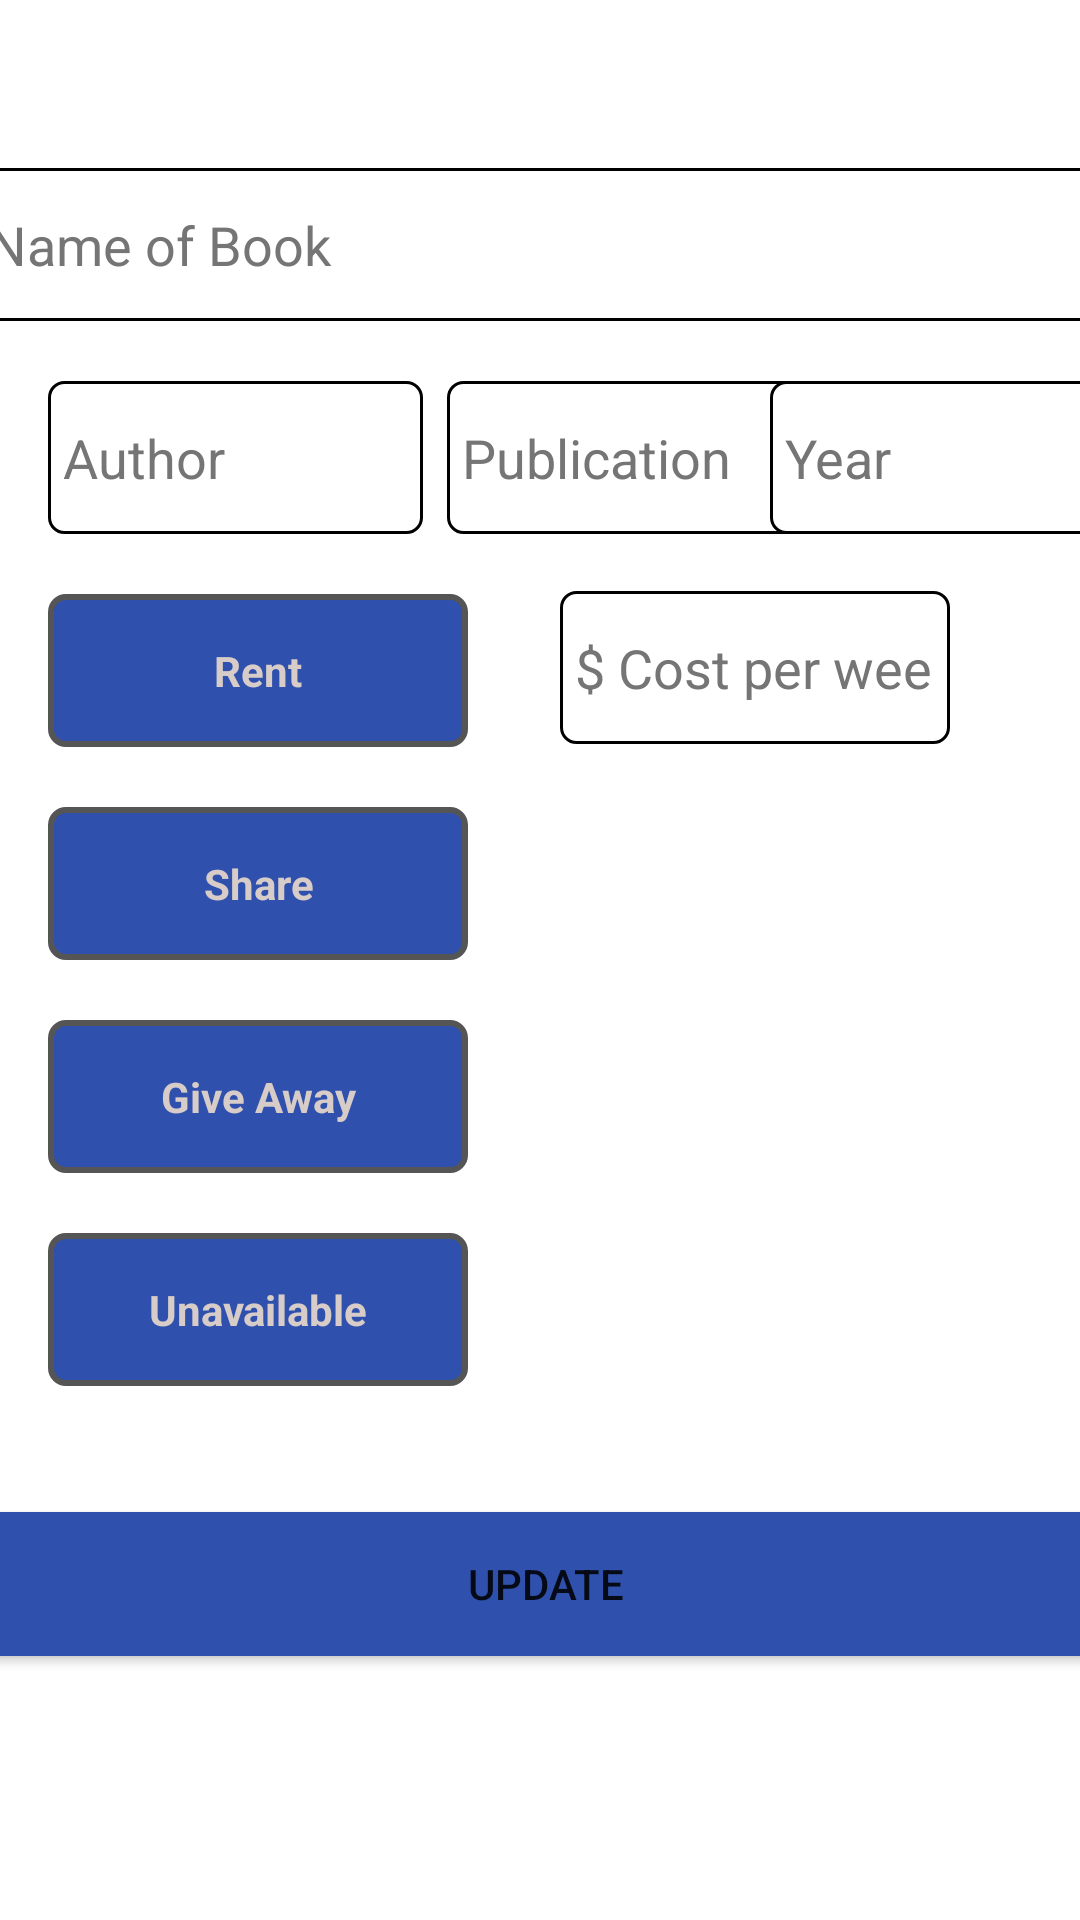

Here is an Android app screen rendered from its layout file. Give the layout XML and the strings, colors and styles it references.
<!-- AndroidManifest.xml: application theme Theme.ReadGrow -->
<!-- res/layout/activity_update_book.xml -->
<?xml version="1.0" encoding="utf-8"?>
<androidx.constraintlayout.widget.ConstraintLayout xmlns:android="http://schemas.android.com/apk/res/android"
    xmlns:app="http://schemas.android.com/apk/res-auto"
    xmlns:tools="http://schemas.android.com/tools"
    android:layout_width="match_parent"
    android:layout_height="match_parent"
    tools:context=".UpdateBook">

    <EditText
        android:id="@+id/txtUpdate_Title"
        android:layout_width="381dp"
        android:layout_height="51dp"
        android:padding="5dp"
        android:layout_marginStart="16dp"
        android:layout_marginTop="56dp"
        android:layout_marginEnd="14dp"
        android:background="@drawable/text_border"
        android:ems="10"
        android:hint="@string/bookName"
        android:inputType="textPersonName"
        android:textColorHint="#757575"
        app:layout_constraintEnd_toEndOf="parent"
        app:layout_constraintStart_toStartOf="parent"
        app:layout_constraintTop_toTopOf="parent"
        android:importantForAutofill="no" />

    <EditText
        android:id="@+id/txtUpdate_Author"
        android:layout_width="125dp"
        android:layout_height="51dp"
        android:layout_marginStart="16dp"
        android:padding="5dp"
        android:background="@drawable/text_border"
        android:layout_marginTop="20dp"
        android:ems="10"
        android:hint="@string/bookAuthor"
        android:importantForAutofill="no"
        android:inputType="textPersonName"
        android:textColorHint="#757575"
        app:layout_constraintStart_toStartOf="parent"
        app:layout_constraintTop_toBottomOf="@+id/txtUpdate_Title" />

    <EditText
        android:id="@+id/txtUpdate_Publication"
        android:layout_width="125dp"
        android:layout_height="51dp"
        android:layout_marginStart="8dp"
        android:padding="5dp"
        android:layout_marginTop="20dp"
        android:ems="10"
        android:background="@drawable/text_border"
        android:hint="@string/publication"
        android:importantForAutofill="no"
        android:inputType="textPersonName"
        android:textColorHint="#757575"
        app:layout_constraintStart_toEndOf="@+id/txtUpdate_Author"
        app:layout_constraintTop_toBottomOf="@+id/txtUpdate_Title" />

    <EditText
        android:id="@+id/txtUpdate_Year"
        android:layout_width="115dp"
        android:layout_height="51dp"
        android:layout_marginStart="8dp"
        android:layout_marginTop="20dp"
        android:layout_marginEnd="14dp"
        android:padding="5dp"
        android:ems="10"
        android:background="@drawable/text_border"
        android:hint="@string/yearPublication"
        android:importantForAutofill="no"
        android:inputType="date"
        android:textColorHint="#757575"
        app:layout_constraintEnd_toEndOf="parent"
        app:layout_constraintStart_toEndOf="@+id/txtUpdate_Publication"
        app:layout_constraintTop_toBottomOf="@+id/txtUpdate_Title" />

    <EditText
        android:id="@+id/txtWeekCost"
        android:layout_width="130dp"
        android:layout_height="51dp"
        android:layout_marginStart="56dp"
        android:layout_marginTop="19dp"
        android:layout_marginEnd="69dp"
        android:background="@drawable/text_border"
        android:ems="10"
        android:hint="@string/rentHint"
        android:importantForAutofill="no"
        android:inputType="number"
        android:padding="5dp"
        android:textColorHint="#757575"
        app:layout_constraintEnd_toEndOf="parent"
        app:layout_constraintStart_toEndOf="@+id/optionsGroup"
        app:layout_constraintTop_toBottomOf="@+id/txtUpdate_Publication" />

    <RadioGroup
        android:id="@+id/optionsGroup"
        android:layout_width="140dp"
        android:layout_height="277dp"
        android:layout_marginStart="16dp"
        android:layout_marginTop="20dp"
        app:layout_constraintStart_toStartOf="parent"
        app:layout_constraintTop_toBottomOf="@+id/txtUpdate_Author">
        <RadioButton
            android:id="@+id/rd_Rent"
            android:layout_width="match_parent"
            android:layout_height="51dp"
            android:background="@drawable/radio_selected"
            android:button="@null"
            android:gravity="center"
            android:text="@string/rent"
            android:textColor="#D7CCC8"
            android:textStyle="bold" />
        <RadioButton
            android:id="@+id/rd_ShareBtn"
            android:layout_width="match_parent"
            android:layout_height="51dp"
            android:layout_marginTop="20dp"
            android:background="@drawable/radio_selected"
            android:button="@null"
            android:gravity="center"
            android:text="@string/share"
            android:textColor="#D7CCC8"
            android:textStyle="bold"
            tools:ignore="DuplicateSpeakableTextCheck" />



        <RadioButton
            android:id="@+id/rdUpdate_GiveAway"
            android:layout_width="match_parent"
            android:layout_height="51dp"
            android:layout_marginTop="20dp"
            android:background="@drawable/radio_selected"
            android:button="@null"
            android:gravity="center"
            android:text="@string/giveaway"
            android:textColor="#D7CCC8"
            android:textStyle="bold" />

        <RadioButton
            android:id="@+id/rdUpdate_Unavailable"
            android:layout_width="match_parent"
            android:layout_height="51dp"
            android:layout_marginTop="20dp"
            android:background="@drawable/radio_selected"
            android:button="@null"
            android:gravity="center"
            android:text="@string/unavailable"
            android:textColor="#D7CCC8"
            android:textStyle="bold" />
    </RadioGroup>

    <Button
        android:id="@+id/btnAddNewBook"
        android:layout_width="381dp"
        android:layout_height="wrap_content"
        android:layout_marginStart="162dp"
        android:layout_marginTop="256dp"
        android:layout_marginEnd="162dp"
        android:background="@color/btnColor"
        android:text="@string/btnUpdate"
        app:backgroundTint="@color/btnColor"
        app:layout_constraintEnd_toEndOf="parent"
        app:layout_constraintHorizontal_bias="0.496"
        app:layout_constraintStart_toStartOf="parent"
        app:layout_constraintTop_toBottomOf="@+id/txtWeekCost" />

</androidx.constraintlayout.widget.ConstraintLayout>
<!-- resources referenced by this layout -->
<resources>
  <color name="btnColor">#2F51AD</color>
  <!-- drawable radio_selected (drawable) -->
  <?xml version="1.0" encoding="utf-8"?>
  <selector xmlns:android="http://schemas.android.com/apk/res/android">
  
      <item android:drawable="@drawable/radio_button2" android:state_checked="true"/>
      <item android:drawable="@drawable/radio_button" android:state_checked="true"/>
      <item android:drawable="@drawable/radio_button" android:state_checked="false"/>
  
  </selector>
  <!-- drawable text_border (drawable) -->
  <?xml version="1.0" encoding="utf-8"?>
  <selector xmlns:android="http://schemas.android.com/apk/res/android">
      <item>
          <shape android:shape="rectangle">
              <solid  android:color="#FFFFFF"/>
              <corners android:radius="5dp"/>
              <stroke android:color="@color/black" android:width="1dp"/>
          </shape>
      </item>
  </selector>
  <string name="bookAuthor">Author</string>
  <string name="bookName">Name of Book</string>
  <string name="btnUpdate">Update</string>
  <string name="giveaway">Give Away</string>
  <string name="publication">Publication</string>
  <string name="rent">Rent</string>
  <string name="rentHint">$ Cost per week</string>
  <string name="share">Share</string>
  <string name="unavailable">Unavailable</string>
  <string name="yearPublication">Year</string>
  <style name="Theme.ReadGrow" parent="Theme.MaterialComponents.DayNight.NoActionBar">
          
          <item name="colorPrimary">@color/btnColor</item>
          <item name="colorPrimaryVariant">@color/btnColor</item>
          <item name="colorOnPrimary">@color/white</item>
          
          <item name="colorSecondary">@color/teal_200</item>
          <item name="colorSecondaryVariant">@color/teal_700</item>
          <item name="colorOnSecondary">@color/black</item>
          
          <item name="android:statusBarColor" tools:targetApi="l">?attr/colorPrimaryVariant</item>
          
      </style>
  <!-- drawable radio_button2 (drawable) -->
  <?xml version="1.0" encoding="utf-8"?>
  <shape xmlns:android="http://schemas.android.com/apk/res/android" android:shape="rectangle">
      <corners android:radius="5dp"/>
      <solid android:color="@color/btnColor"/>
      <stroke android:width="5dp"
          android:color="#31ADA1"/>
  
  </shape>
  <!-- drawable radio_button (drawable) -->
  <?xml version="1.0" encoding="utf-8"?>
  <shape xmlns:android="http://schemas.android.com/apk/res/android" android:shape="rectangle">
      <corners android:radius="5dp"/>
      <solid android:color="@color/btnColor"/>
      <stroke android:width="2dp"
          android:color="#555555"/>
  
  </shape>
  <color name="black">#FF000000</color>
  <color name="white">#FFFFFFFF</color>
  <color name="teal_200">#FF03DAC5</color>
  <color name="teal_700">#FF018786</color>
</resources>
